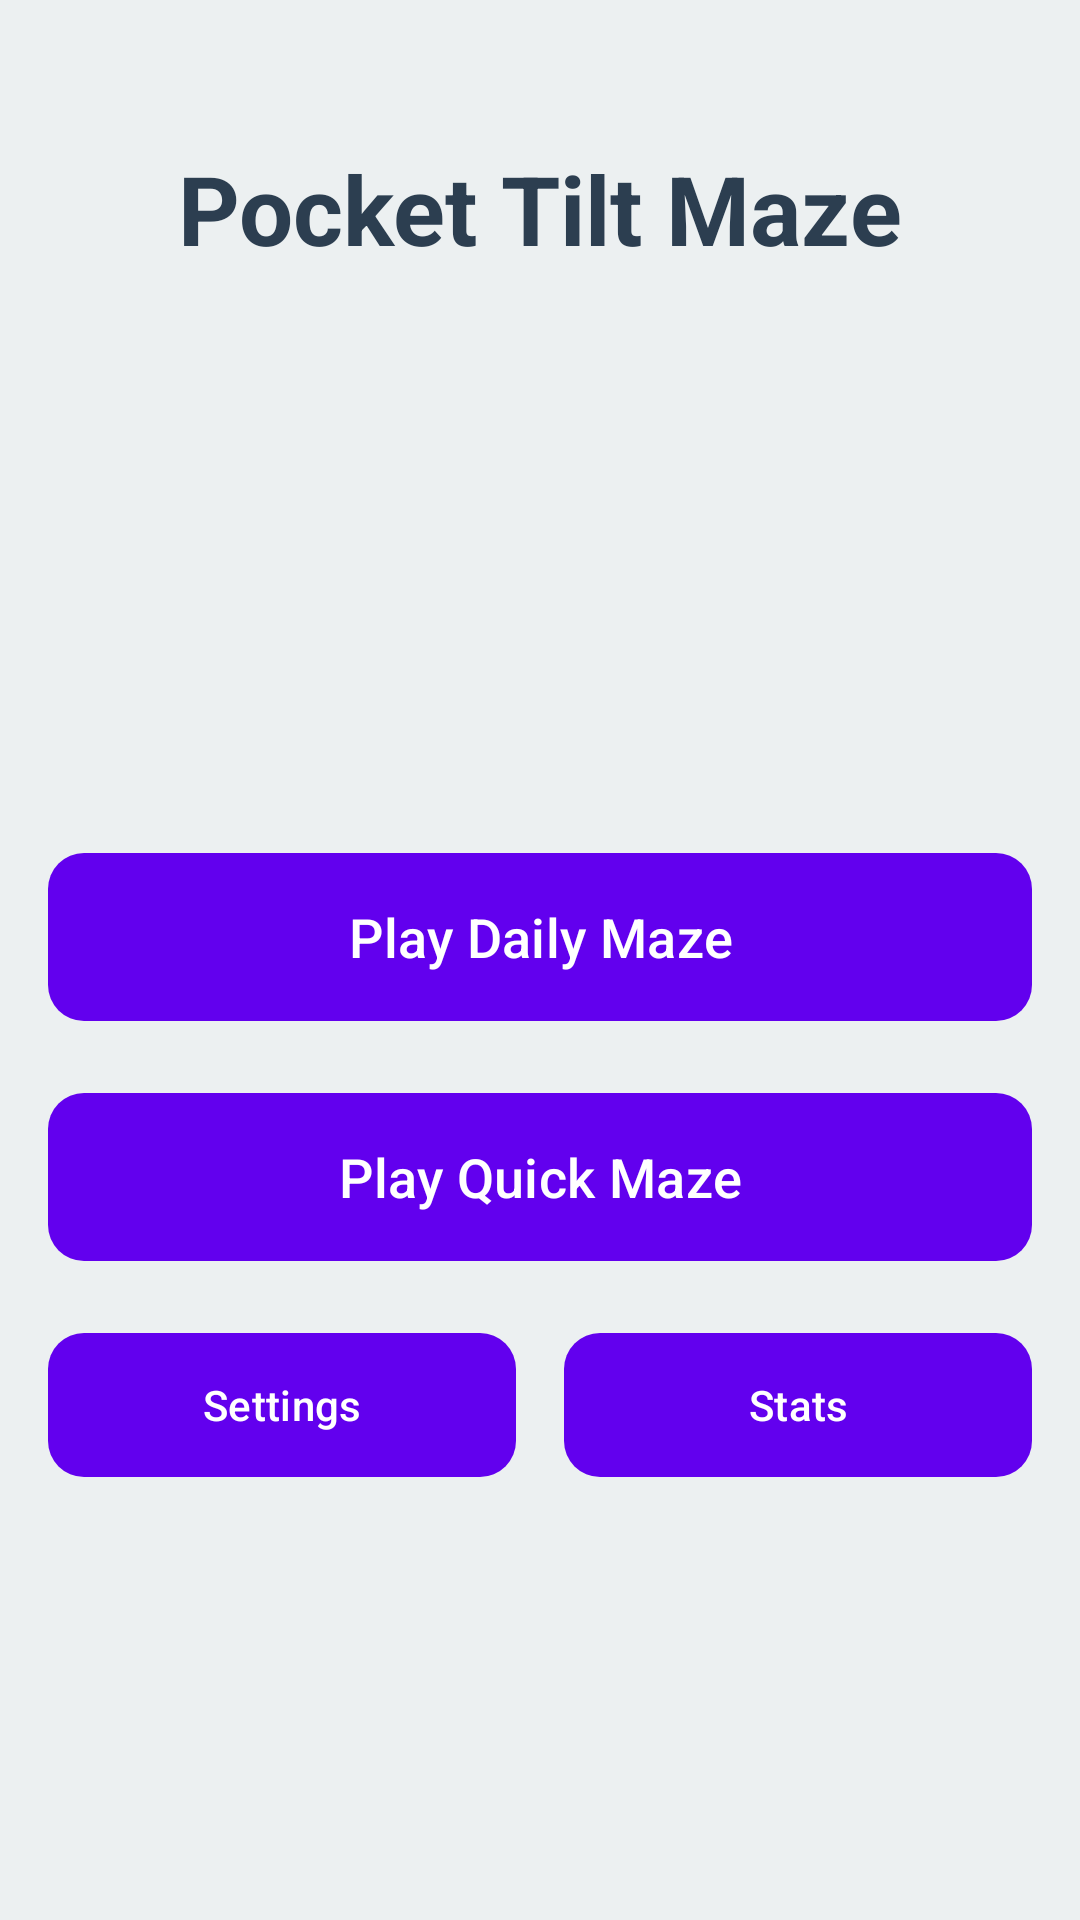

Produce the Android XML layout that renders to this screen, including the resource entries it uses.
<!-- AndroidManifest.xml: application theme Theme.PocketTiltMaze -->
<!-- res/layout/fragment_home.xml -->
<?xml version="1.0" encoding="utf-8"?>

<androidx.constraintlayout.widget.ConstraintLayout xmlns:android="http://schemas.android.com/apk/res/android"
    xmlns:app="http://schemas.android.com/apk/res-auto"
    xmlns:tools="http://schemas.android.com/tools"
    android:layout_width="match_parent"
    android:layout_height="match_parent"
    android:background="@color/background_light"
    android:padding="16dp">

    <TextView
        android:id="@+id/tv_title"
        android:layout_width="wrap_content"
        android:layout_height="wrap_content"
        android:layout_marginTop="32dp"
        android:text="@string/app_name"
        android:textColor="@color/text_primary"
        android:textSize="32sp"
        android:textStyle="bold"
        app:layout_constraintEnd_toEndOf="parent"
        app:layout_constraintStart_toStartOf="parent"
        app:layout_constraintTop_toTopOf="parent" />

    <TextView
        android:id="@+id/tv_best_time"
        android:layout_width="wrap_content"
        android:layout_height="wrap_content"
        android:layout_marginTop="16dp"
        android:textColor="@color/text_secondary"
        android:textSize="16sp"
        app:layout_constraintEnd_toEndOf="parent"
        app:layout_constraintStart_toStartOf="parent"
        app:layout_constraintTop_toBottomOf="@id/tv_title"
        tools:text="Today's Best: 01:23.456" />

    <LinearLayout
        android:id="@+id/button_container"
        android:layout_width="0dp"
        android:layout_height="wrap_content"
        android:orientation="vertical"
        app:layout_constraintBottom_toTopOf="@id/ad_container"
        app:layout_constraintEnd_toEndOf="parent"
        app:layout_constraintStart_toStartOf="parent"
        app:layout_constraintTop_toBottomOf="@id/tv_best_time">

        <com.google.android.material.button.MaterialButton
            android:id="@+id/btn_play_daily"
            android:layout_width="match_parent"
            android:layout_height="64dp"
            android:layout_marginTop="32dp"
            android:text="@string/play_daily_maze"
            android:textSize="18sp"
            app:cornerRadius="12dp" />

        <com.google.android.material.button.MaterialButton
            android:id="@+id/btn_play_quick"
            android:layout_width="match_parent"
            android:layout_height="64dp"
            android:layout_marginTop="16dp"
            android:text="@string/play_quick_maze"
            android:textSize="18sp"
            app:cornerRadius="12dp" />

        <LinearLayout
            android:layout_width="match_parent"
            android:layout_height="wrap_content"
            android:layout_marginTop="16dp"
            android:orientation="horizontal">

            <com.google.android.material.button.MaterialButton
                android:id="@+id/btn_settings"
                android:layout_width="0dp"
                android:layout_height="56dp"
                android:layout_marginEnd="8dp"
                android:layout_weight="1"
                android:text="@string/settings"
                app:cornerRadius="12dp" />

            <com.google.android.material.button.MaterialButton
                android:id="@+id/btn_stats"
                android:layout_width="0dp"
                android:layout_height="56dp"
                android:layout_marginStart="8dp"
                android:layout_weight="1"
                android:text="@string/stats"
                app:cornerRadius="12dp" />
        </LinearLayout>

    </LinearLayout>

    <FrameLayout
        android:id="@+id/ad_container"
        android:layout_width="0dp"
        android:layout_height="wrap_content"
        android:layout_marginBottom="8dp"
        app:layout_constraintBottom_toBottomOf="parent"
        app:layout_constraintEnd_toEndOf="parent"
        app:layout_constraintStart_toStartOf="parent" />

</androidx.constraintlayout.widget.ConstraintLayout>
<!-- resources referenced by this layout -->
<resources>
  <color name="background_light">#ECF0F1</color>
  <color name="text_primary">#2C3E50</color>
  <color name="text_secondary">#7F8C8D</color>
  <string name="app_name">Pocket Tilt Maze</string>
  <string name="play_daily_maze">Play Daily Maze</string>
  <string name="play_quick_maze">Play Quick Maze</string>
  <string name="settings">Settings</string>
  <string name="stats">Stats</string>
  <style name="Theme.PocketTiltMaze" parent="Theme.Material3.Light.NoActionBar">
          
          <item name="colorPrimary">@color/purple_500</item>
          <item name="colorPrimaryVariant">@color/purple_700</item>
          <item name="colorOnPrimary">@color/white</item>
          
          <item name="colorSecondary">@color/teal_200</item>
          <item name="colorSecondaryVariant">@color/teal_700</item>
          <item name="colorOnSecondary">@color/black</item>
          
          <item name="android:statusBarColor">@color/purple_700</item>
      </style>
  <color name="purple_500">#FF6200EE</color>
  <color name="purple_700">#FF3700B3</color>
  <color name="white">#FFFFFFFF</color>
  <color name="teal_200">#FF03DAC5</color>
  <color name="teal_700">#FF018786</color>
  <color name="black">#FF000000</color>
</resources>
